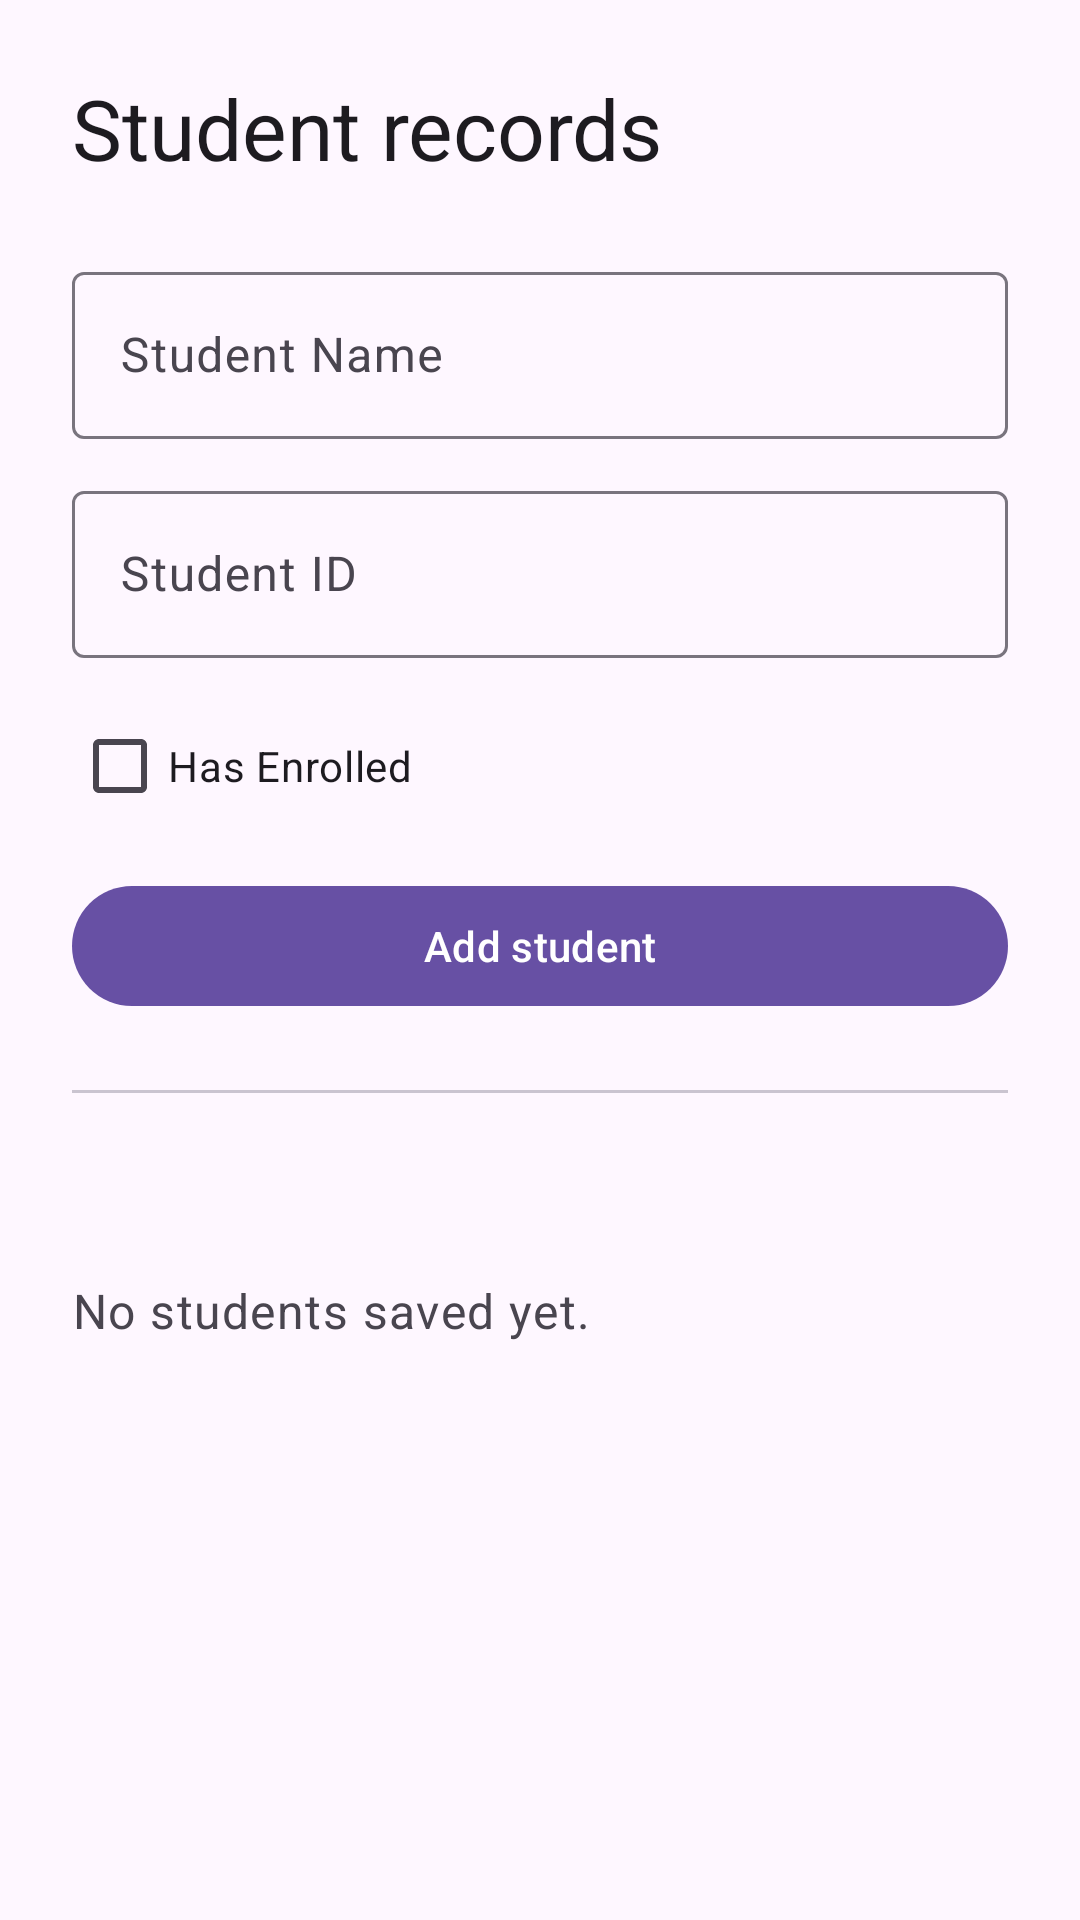

Reconstruct the res/layout file that produces this screen, plus the resources it refers to.
<!-- AndroidManifest.xml: application theme Theme.MidExamDwikyCandra -->
<!-- res/layout/activity_main.xml -->
<?xml version="1.0" encoding="utf-8"?>
<LinearLayout xmlns:android="http://schemas.android.com/apk/res/android"
    xmlns:tools="http://schemas.android.com/tools"
    android:id="@+id/main"
    android:layout_width="match_parent"
    android:layout_height="match_parent"
    android:orientation="vertical"
    tools:context=".MainActivity">

    <include layout="@layout/student_form" />

    <include layout="@layout/records_overview" />

    <ListView
        android:id="@+id/student_list"
        android:layout_width="match_parent"
        android:layout_height="0dp"
        android:layout_weight="1"
        android:clipToPadding="false"
        android:paddingStart="24dp"
        android:paddingTop="16dp"
        android:paddingEnd="24dp"
        android:paddingBottom="24dp"
        android:divider="@android:color/transparent"
        android:dividerHeight="12dp"
        android:scrollbars="none"
        tools:listitem="@layout/student_row" />
</LinearLayout>
<!-- res/layout/student_form.xml (included above) -->
<?xml version="1.0" encoding="utf-8"?>
<LinearLayout xmlns:android="http://schemas.android.com/apk/res/android"
    xmlns:tools="http://schemas.android.com/tools"
    android:layout_width="match_parent"
    android:layout_height="wrap_content"
    android:orientation="vertical"
    android:paddingStart="24dp"
    android:paddingTop="24dp"
    android:paddingEnd="24dp">

    <TextView
        android:layout_width="match_parent"
        android:layout_height="wrap_content"
        android:text="@string/student_records"
        android:textAppearance="?attr/textAppearanceHeadlineMedium"
        android:textColor="?attr/colorOnSurface"
        android:accessibilityHeading="true"
        tools:targetApi="28" />

    <com.google.android.material.textfield.TextInputLayout
        android:id="@+id/name_input_layout"
        style="@style/Widget.Material3.TextInputLayout.OutlinedBox"
        android:layout_width="match_parent"
        android:layout_height="wrap_content"
        android:layout_marginTop="24dp"
        android:hint="@string/student_name">

        <com.google.android.material.textfield.TextInputEditText
            android:id="@+id/student_name"
            android:layout_width="match_parent"
            android:layout_height="wrap_content"
            android:imeOptions="actionNext"
            android:inputType="textPersonName|textCapWords"
            android:maxLines="1"
            android:singleLine="true"
            android:importantForAutofill="no" />
    </com.google.android.material.textfield.TextInputLayout>

    <com.google.android.material.textfield.TextInputLayout
        android:id="@+id/id_input_layout"
        style="@style/Widget.Material3.TextInputLayout.OutlinedBox"
        android:layout_width="match_parent"
        android:layout_height="wrap_content"
        android:layout_marginTop="12dp"
        android:hint="@string/student_id">

        <com.google.android.material.textfield.TextInputEditText
            android:id="@+id/student_id"
            android:layout_width="match_parent"
            android:layout_height="wrap_content"
            android:imeOptions="actionDone"
            android:inputType="textNoSuggestions"
            android:maxLines="1"
            android:singleLine="true"
            android:importantForAutofill="no" />
    </com.google.android.material.textfield.TextInputLayout>

    <com.google.android.material.checkbox.MaterialCheckBox
        android:id="@+id/has_enrolled"
        android:layout_width="wrap_content"
        android:layout_height="wrap_content"
        android:minHeight="48dp"
        android:layout_marginTop="12dp"
        android:text="@string/has_enrolled" />

    <LinearLayout
        android:layout_width="match_parent"
        android:layout_height="wrap_content"
        android:layout_marginTop="12dp"
        android:orientation="horizontal">

        <com.google.android.material.button.MaterialButton
            android:id="@+id/save_student"
            android:layout_width="0dp"
            android:layout_height="wrap_content"
            android:layout_weight="1"
            android:minHeight="48dp"
            android:text="@string/add_student" />

        <com.google.android.material.button.MaterialButton
            android:id="@+id/cancel_edit"
            style="@style/Widget.Material3.Button.OutlinedButton"
            android:layout_width="wrap_content"
            android:layout_height="wrap_content"
            android:layout_marginStart="12dp"
            android:minHeight="48dp"
            android:text="@string/cancel"
            android:visibility="gone" />
    </LinearLayout>
</LinearLayout>
<!-- res/layout/records_overview.xml (included above) -->
<?xml version="1.0" encoding="utf-8"?>
<LinearLayout xmlns:android="http://schemas.android.com/apk/res/android"
    xmlns:tools="http://schemas.android.com/tools"
    android:layout_width="match_parent"
    android:layout_height="wrap_content"
    android:orientation="vertical"
    android:paddingStart="24dp"
    android:paddingEnd="24dp">

    <com.google.android.material.divider.MaterialDivider
        android:layout_width="match_parent"
        android:layout_height="wrap_content"
        android:layout_marginTop="24dp" />

    <TextView
        android:id="@+id/records_title"
        android:layout_width="match_parent"
        android:layout_height="wrap_content"
        android:layout_marginTop="24dp"
        android:textAppearance="?attr/textAppearanceTitleMedium"
        android:accessibilityHeading="true"
        tools:targetApi="28" />

    <TextView
        android:id="@+id/empty_state"
        android:layout_width="match_parent"
        android:layout_height="wrap_content"
        android:layout_marginTop="16dp"
        android:text="@string/no_students"
        android:textAppearance="?attr/textAppearanceBodyLarge"
        android:textColor="?attr/colorOnSurfaceVariant" />
</LinearLayout>
<!-- res/layout/student_row.xml (included above) -->
<?xml version="1.0" encoding="utf-8"?>
<com.google.android.material.card.MaterialCardView xmlns:android="http://schemas.android.com/apk/res/android"
    xmlns:app="http://schemas.android.com/apk/res-auto"
    android:layout_width="match_parent"
    android:layout_height="wrap_content"
    app:cardElevation="0dp"
    app:strokeColor="?attr/colorOutlineVariant"
    app:strokeWidth="1dp">

    <LinearLayout
        android:layout_width="match_parent"
        android:layout_height="wrap_content"
        android:orientation="vertical"
        android:padding="16dp">

        <TextView
            android:id="@+id/record_name"
            android:layout_width="match_parent"
            android:layout_height="wrap_content"
            android:textAppearance="?attr/textAppearanceTitleMedium"
            android:textColor="?attr/colorOnSurface" />

        <TextView
            android:id="@+id/record_id"
            android:layout_width="match_parent"
            android:layout_height="wrap_content"
            android:layout_marginTop="4dp"
            android:textAppearance="?attr/textAppearanceBodyMedium"
            android:textColor="?attr/colorOnSurfaceVariant" />

        <TextView
            android:id="@+id/record_enrollment"
            android:layout_width="match_parent"
            android:layout_height="wrap_content"
            android:layout_marginTop="8dp"
            android:textAppearance="?attr/textAppearanceLabelLarge"
            android:textColor="?attr/colorPrimary" />

        <LinearLayout
            android:layout_width="match_parent"
            android:layout_height="wrap_content"
            android:layout_marginTop="8dp"
            android:orientation="horizontal">

            <com.google.android.material.button.MaterialButton
                android:id="@+id/view_student"
                style="@style/Widget.Material3.Button.TextButton"
                android:layout_width="0dp"
                android:layout_height="wrap_content"
                android:layout_weight="1"
                android:minHeight="48dp"
                android:text="@string/view" />

            <com.google.android.material.button.MaterialButton
                android:id="@+id/edit_student"
                style="@style/Widget.Material3.Button.TextButton"
                android:layout_width="0dp"
                android:layout_height="wrap_content"
                android:layout_weight="1"
                android:minHeight="48dp"
                android:text="@string/edit" />

            <com.google.android.material.button.MaterialButton
                android:id="@+id/delete_student"
                style="@style/Widget.Material3.Button.TextButton"
                android:layout_width="0dp"
                android:layout_height="wrap_content"
                android:layout_weight="1"
                android:minHeight="48dp"
                android:text="@string/delete"
                android:textColor="?attr/colorError" />
        </LinearLayout>
    </LinearLayout>
</com.google.android.material.card.MaterialCardView>
<!-- resources referenced by this layout -->
<resources>
  <string name="add_student">Add student</string>
  <string name="cancel">Cancel</string>
  <string name="delete">Delete</string>
  <string name="edit">Edit</string>
  <string name="has_enrolled">Has Enrolled</string>
  <string name="no_students">No students saved yet.</string>
  <string name="student_id">Student ID</string>
  <string name="student_name">Student Name</string>
  <string name="student_records">Student records</string>
  <string name="view">View</string>
  <style name="Theme.MidExamDwikyCandra" parent="Base.Theme.MidExamDwikyCandra" />
  <style name="Base.Theme.MidExamDwikyCandra" parent="Theme.Material3.DayNight.NoActionBar" />
</resources>
